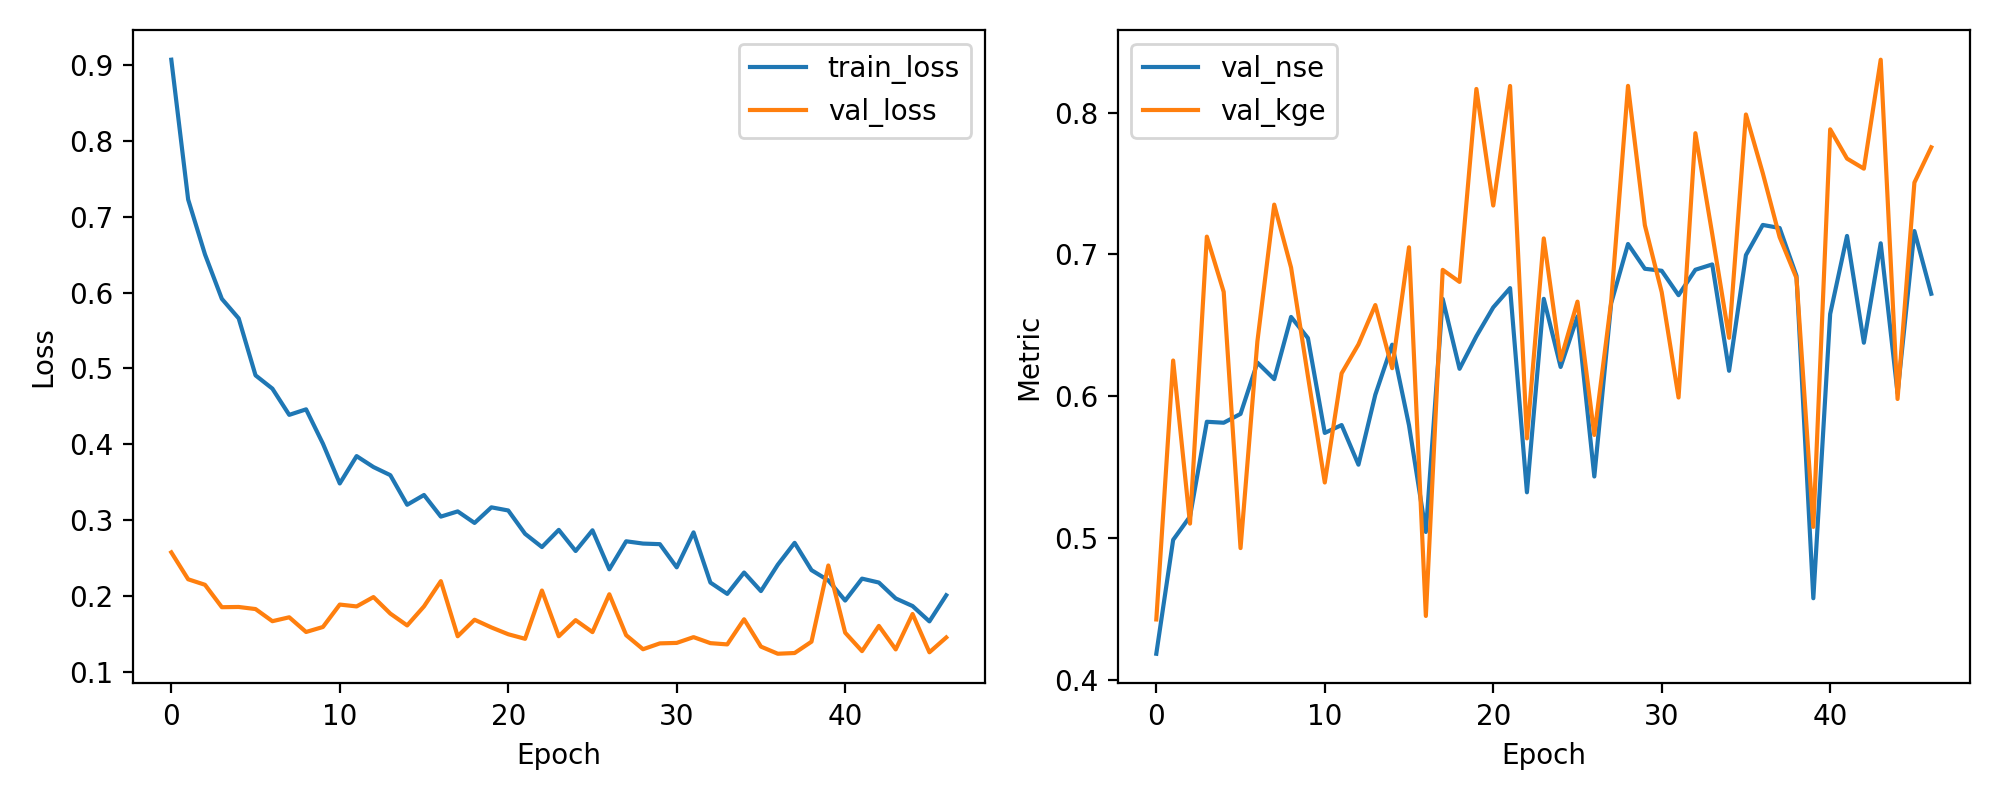

The data file committed next to this chart (first rows):
epoch, train_loss, val_loss, val_nse, val_kge
1, 0.9074, 0.2573, 0.4183, 0.4424
2, 0.7229, 0.2218, 0.4986, 0.6251
3, 0.6504, 0.2145, 0.515, 0.51
4, 0.5918, 0.1849, 0.5819, 0.7125
5, 0.566, 0.1852, 0.5812, 0.6735
6, 0.4909, 0.1825, 0.5874, 0.4928
7, 0.4734, 0.1665, 0.6236, 0.6385
8, 0.4387, 0.1716, 0.612, 0.735
9, 0.446, 0.1522, 0.6558, 0.6906
10, 0.4007, 0.1588, 0.6409, 0.614
11, 0.3482, 0.1884, 0.574, 0.539
12, 0.3843, 0.186, 0.5796, 0.616
13, 0.3699, 0.1983, 0.5516, 0.6365
14, 0.3592, 0.1765, 0.6009, 0.6642
15, 0.3201, 0.1609, 0.6363, 0.6197
16, 0.333, 0.186, 0.5794, 0.7049
17, 0.3045, 0.2193, 0.5042, 0.4449
18, 0.3114, 0.1466, 0.6685, 0.689
19, 0.2961, 0.1684, 0.6192, 0.6805
20, 0.3167, 0.1582, 0.6422, 0.8166
21, 0.3126, 0.1493, 0.6626, 0.7344
22, 0.2818, 0.1432, 0.6762, 0.8187
23, 0.2643, 0.207, 0.5321, 0.5702
24, 0.287, 0.1466, 0.6686, 0.7112
25, 0.2591, 0.1678, 0.6205, 0.6255
26, 0.2864, 0.1521, 0.6562, 0.6666
27, 0.2349, 0.202, 0.5433, 0.5726
28, 0.2719, 0.148, 0.6654, 0.6666
29, 0.2689, 0.1295, 0.7073, 0.8188
30, 0.2681, 0.1372, 0.6898, 0.7205
31, 0.2376, 0.1378, 0.6884, 0.6733
32, 0.2837, 0.1455, 0.6711, 0.599
33, 0.2174, 0.1375, 0.6891, 0.7854
34, 0.2025, 0.1359, 0.6928, 0.7143
35, 0.2307, 0.169, 0.6178, 0.6411
36, 0.2062, 0.1329, 0.6994, 0.7986
37, 0.241, 0.1235, 0.7207, 0.7572
38, 0.2699, 0.1245, 0.7185, 0.7121
39, 0.2339, 0.1394, 0.6848, 0.6833
40, 0.2203, 0.24, 0.4574, 0.5077
41, 0.1937, 0.1513, 0.6579, 0.7882
42, 0.2226, 0.127, 0.7129, 0.7675
43, 0.2175, 0.1603, 0.6376, 0.7604
44, 0.1965, 0.1293, 0.7078, 0.8373
45, 0.1865, 0.176, 0.6021, 0.5979
46, 0.1662, 0.1254, 0.7164, 0.7506
47, 0.2007, 0.145, 0.6722, 0.7755
